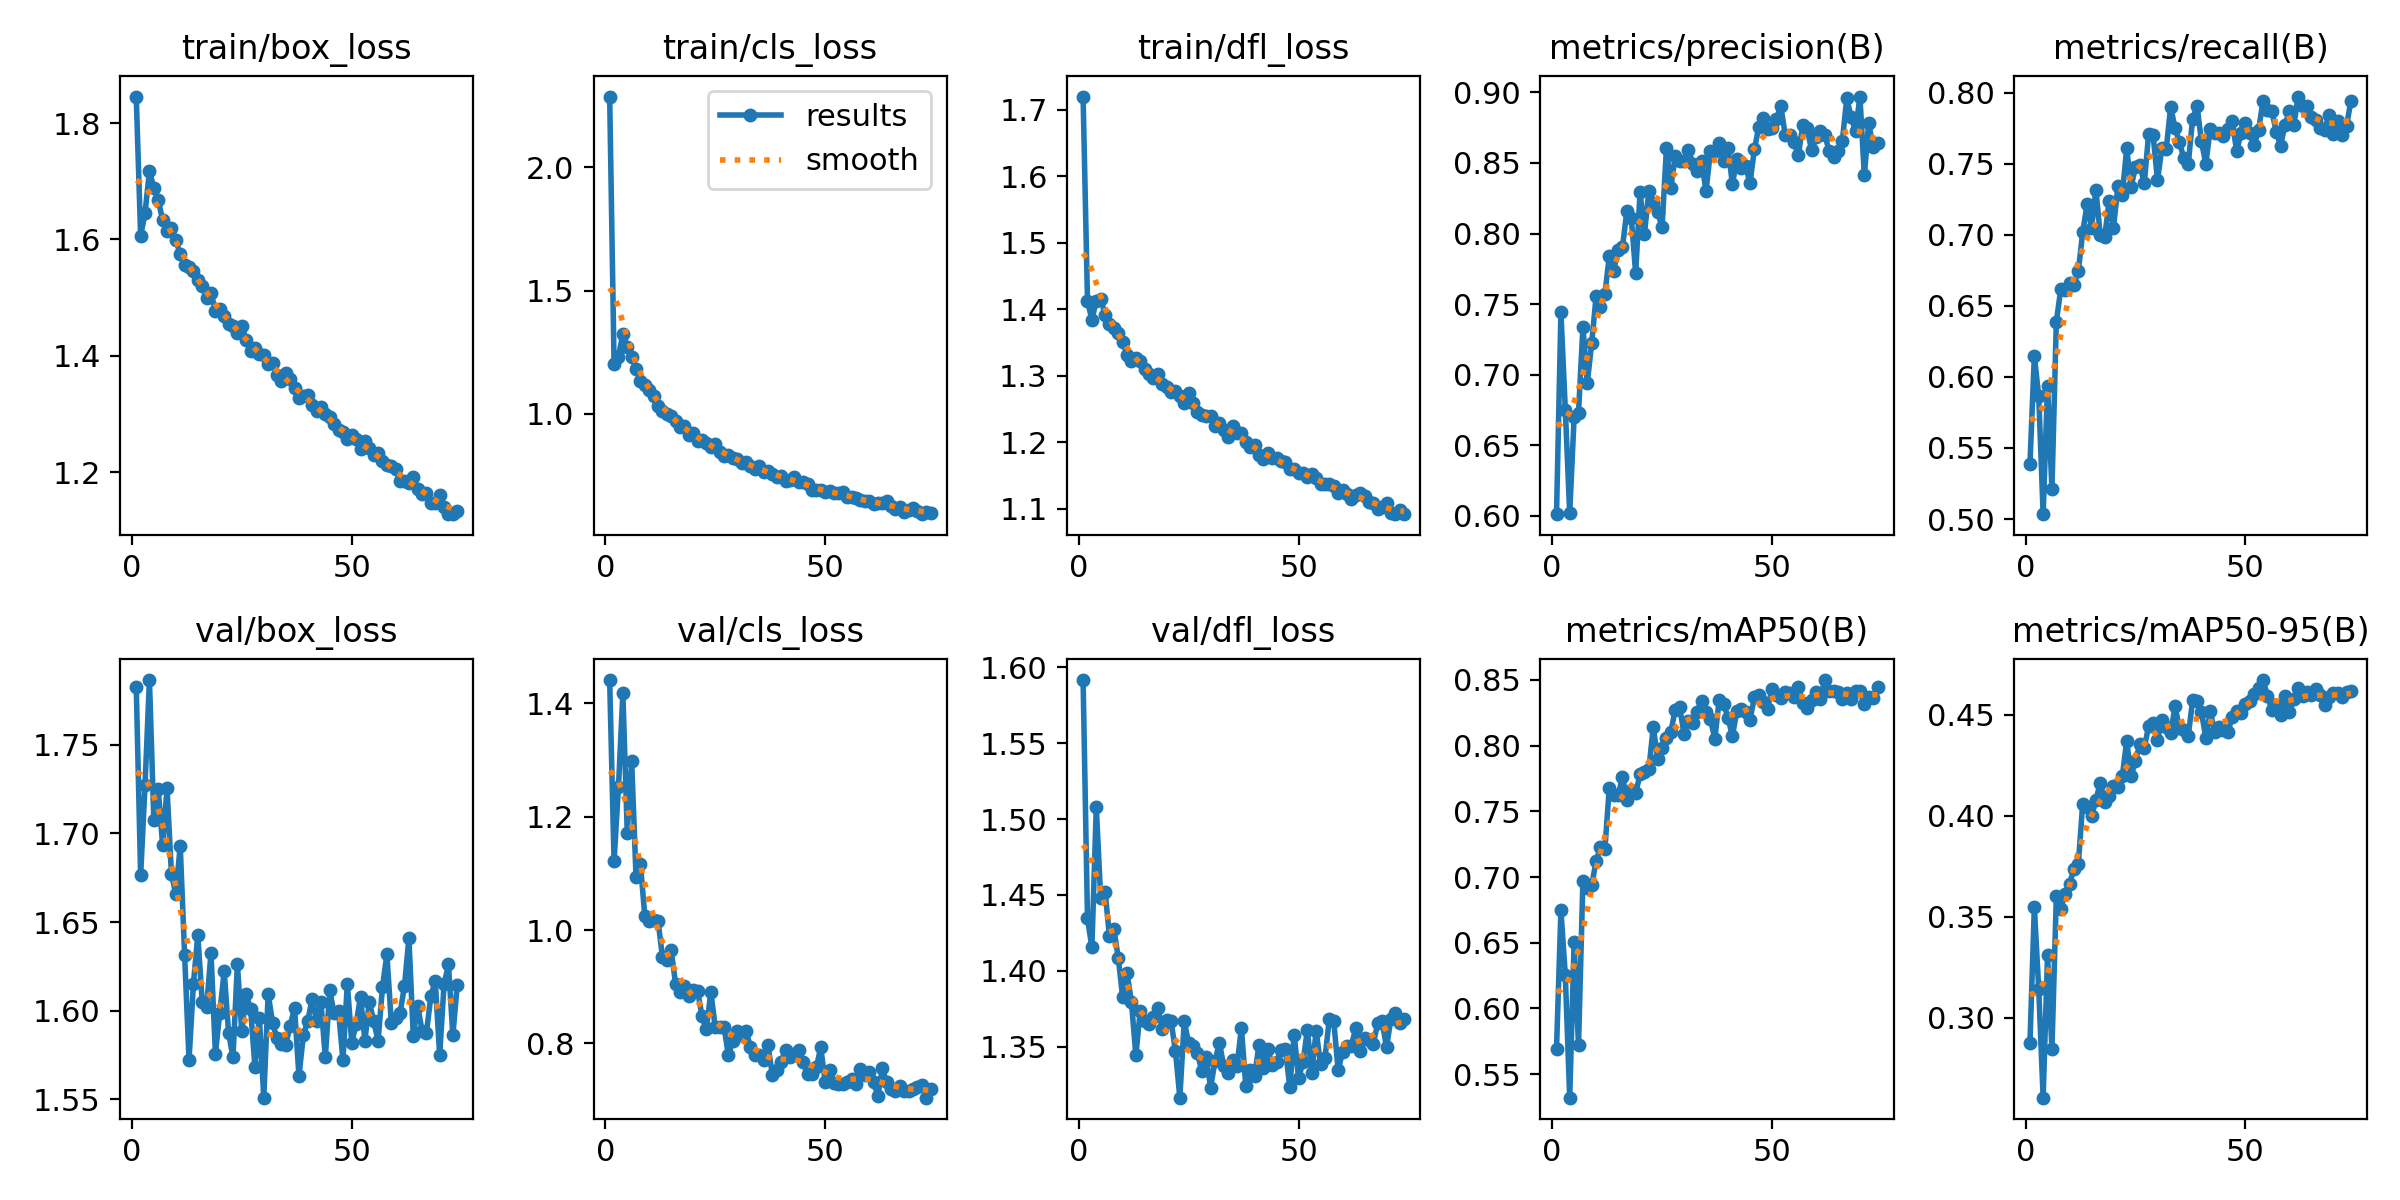

The file beside this chart, header and first rows:
epoch, train/box_loss, train/cls_loss, train/dfl_loss, metrics/precision(B), metrics/recall(B), metrics/mAP50(B), metrics/mAP50-95(B), val/box_loss, val/cls_loss, val/dfl_loss, lr/pg0, lr/pg1, lr/pg2
1, 1.846, 2.288, 1.72, 0.6012, 0.5386, 0.5693, 0.2873, 1.783, 1.441, 1.592, 0.003314, 0.003314, 0.003314
2, 1.606, 1.202, 1.413, 0.7441, 0.6148, 0.6747, 0.3548, 1.676, 1.121, 1.435, 0.006626, 0.006626, 0.006626
3, 1.645, 1.232, 1.384, 0.6752, 0.5863, 0.6251, 0.314, 1.727, 1.253, 1.415, 0.009915, 0.009915, 0.009915
4, 1.718, 1.325, 1.413, 0.6019, 0.5034, 0.532, 0.2604, 1.786, 1.417, 1.508, 0.009901, 0.009901, 0.009901
5, 1.689, 1.271, 1.416, 0.6698, 0.5938, 0.6502, 0.3308, 1.708, 1.172, 1.448, 0.009868, 0.009868, 0.009868
6, 1.668, 1.231, 1.392, 0.6731, 0.5208, 0.5719, 0.2845, 1.725, 1.298, 1.452, 0.009835, 0.009835, 0.009835
7, 1.633, 1.179, 1.378, 0.7336, 0.6388, 0.6973, 0.3601, 1.693, 1.093, 1.423, 0.009802, 0.009802, 0.009802
8, 1.615, 1.133, 1.372, 0.6943, 0.6616, 0.6917, 0.3541, 1.725, 1.116, 1.427, 0.009769, 0.009769, 0.009769
9, 1.62, 1.118, 1.364, 0.7224, 0.6609, 0.6939, 0.3612, 1.677, 1.024, 1.409, 0.009736, 0.009736, 0.009736
10, 1.599, 1.096, 1.351, 0.7555, 0.6659, 0.7119, 0.3664, 1.666, 1.016, 1.383, 0.009703, 0.009703, 0.009703
11, 1.575, 1.071, 1.332, 0.7479, 0.6647, 0.7231, 0.3736, 1.693, 1.019, 1.398, 0.00967, 0.00967, 0.00967
12, 1.555, 1.033, 1.322, 0.7571, 0.6743, 0.7212, 0.3762, 1.631, 1.016, 1.379, 0.009637, 0.009637, 0.009637
13, 1.552, 1.011, 1.327, 0.784, 0.7019, 0.768, 0.4061, 1.572, 0.9532, 1.344, 0.009604, 0.009604, 0.009604
14, 1.546, 1, 1.322, 0.7738, 0.7214, 0.7625, 0.4043, 1.615, 0.9473, 1.374, 0.009571, 0.009571, 0.009571
15, 1.53, 0.9923, 1.31, 0.7883, 0.7049, 0.7621, 0.3998, 1.643, 0.9643, 1.367, 0.009538, 0.009538, 0.009538
16, 1.52, 0.9688, 1.302, 0.7903, 0.7317, 0.776, 0.4079, 1.605, 0.9046, 1.365, 0.009505, 0.009505, 0.009505
17, 1.5, 0.9439, 1.297, 0.8163, 0.6996, 0.7588, 0.4165, 1.602, 0.8909, 1.369, 0.009472, 0.009472, 0.009472
18, 1.508, 0.9492, 1.303, 0.8111, 0.6986, 0.766, 0.4067, 1.632, 0.9008, 1.376, 0.009439, 0.009439, 0.009439
19, 1.477, 0.9117, 1.287, 0.7717, 0.7235, 0.7638, 0.4098, 1.576, 0.8841, 1.361, 0.009406, 0.009406, 0.009406
20, 1.481, 0.9222, 1.284, 0.8297, 0.7049, 0.7782, 0.4148, 1.599, 0.8936, 1.367, 0.009373, 0.009373, 0.009373
21, 1.469, 0.8901, 1.275, 0.7999, 0.7341, 0.7796, 0.4143, 1.622, 0.8926, 1.367, 0.00934, 0.00934, 0.00934
22, 1.454, 0.8939, 1.278, 0.83, 0.7281, 0.7821, 0.4195, 1.587, 0.8482, 1.347, 0.009307, 0.009307, 0.009307
23, 1.452, 0.8816, 1.269, 0.822, 0.7609, 0.8143, 0.4371, 1.574, 0.8247, 1.316, 0.009274, 0.009274, 0.009274
24, 1.439, 0.8647, 1.259, 0.815, 0.7339, 0.79, 0.4199, 1.626, 0.8911, 1.367, 0.009241, 0.009241, 0.009241
25, 1.452, 0.8757, 1.275, 0.8046, 0.7476, 0.7981, 0.4273, 1.588, 0.8292, 1.352, 0.009208, 0.009208, 0.009208
26, 1.427, 0.8449, 1.259, 0.8606, 0.7489, 0.8057, 0.4357, 1.609, 0.829, 1.35, 0.009175, 0.009175, 0.009175
27, 1.408, 0.8261, 1.246, 0.8325, 0.7362, 0.8105, 0.4338, 1.601, 0.8282, 1.345, 0.009142, 0.009142, 0.009142
28, 1.413, 0.8304, 1.242, 0.8549, 0.7711, 0.8275, 0.4445, 1.568, 0.7801, 1.334, 0.009109, 0.009109, 0.009109
29, 1.403, 0.8183, 1.24, 0.8513, 0.7705, 0.8292, 0.4458, 1.596, 0.8039, 1.343, 0.009076, 0.009076, 0.009076
30, 1.401, 0.8157, 1.239, 0.8515, 0.7383, 0.8089, 0.4376, 1.551, 0.8223, 1.323, 0.009043, 0.009043, 0.009043
31, 1.386, 0.7998, 1.224, 0.8592, 0.7607, 0.8189, 0.4477, 1.609, 0.8148, 1.34, 0.00901, 0.00901, 0.00901
32, 1.388, 0.8053, 1.23, 0.8496, 0.7603, 0.8171, 0.4442, 1.593, 0.8225, 1.353, 0.008977, 0.008977, 0.008977
33, 1.367, 0.786, 1.219, 0.8446, 0.79, 0.8258, 0.441, 1.584, 0.7939, 1.337, 0.008944, 0.008944, 0.008944
34, 1.356, 0.7736, 1.207, 0.8512, 0.7748, 0.8343, 0.4542, 1.581, 0.7799, 1.332, 0.008911, 0.008911, 0.008911
35, 1.37, 0.7866, 1.224, 0.8299, 0.7652, 0.8257, 0.4434, 1.581, 0.7801, 1.341, 0.008878, 0.008878, 0.008878
36, 1.361, 0.7644, 1.214, 0.8587, 0.7537, 0.8205, 0.4427, 1.591, 0.7701, 1.337, 0.008845, 0.008845, 0.008845
37, 1.344, 0.766, 1.215, 0.8587, 0.7499, 0.8051, 0.4398, 1.601, 0.7965, 1.362, 0.008812, 0.008812, 0.008812
38, 1.327, 0.7559, 1.2, 0.8641, 0.7816, 0.8351, 0.4572, 1.563, 0.7447, 1.324, 0.008779, 0.008779, 0.008779
39, 1.33, 0.7427, 1.194, 0.8516, 0.7904, 0.8319, 0.4571, 1.586, 0.7526, 1.334, 0.008746, 0.008746, 0.008746
40, 1.333, 0.7475, 1.196, 0.8604, 0.7657, 0.8211, 0.4515, 1.594, 0.767, 1.33, 0.008713, 0.008713, 0.008713
41, 1.315, 0.7283, 1.18, 0.8349, 0.7498, 0.8074, 0.4386, 1.606, 0.789, 1.351, 0.00868, 0.00868, 0.00868
42, 1.305, 0.7306, 1.175, 0.8529, 0.7746, 0.8263, 0.452, 1.594, 0.7756, 1.336, 0.008647, 0.008647, 0.008647
43, 1.311, 0.7436, 1.185, 0.8462, 0.7719, 0.8276, 0.4417, 1.605, 0.7809, 1.349, 0.008614, 0.008614, 0.008614
44, 1.3, 0.7208, 1.176, 0.8478, 0.7719, 0.826, 0.4439, 1.574, 0.789, 1.338, 0.008581, 0.008581, 0.008581
45, 1.294, 0.7207, 1.176, 0.8358, 0.7695, 0.8197, 0.4427, 1.611, 0.768, 1.34, 0.008548, 0.008548, 0.008548
46, 1.283, 0.7138, 1.172, 0.8598, 0.7744, 0.8368, 0.4413, 1.598, 0.7464, 1.348, 0.008515, 0.008515, 0.008515
47, 1.272, 0.6912, 1.17, 0.8754, 0.7797, 0.8384, 0.4492, 1.6, 0.7467, 1.349, 0.008482, 0.008482, 0.008482
48, 1.27, 0.6906, 1.16, 0.8817, 0.7591, 0.8329, 0.4518, 1.572, 0.7579, 1.323, 0.008449, 0.008449, 0.008449
49, 1.256, 0.6896, 1.16, 0.874, 0.7713, 0.8283, 0.4511, 1.615, 0.793, 1.358, 0.008416, 0.008416, 0.008416
50, 1.263, 0.6797, 1.155, 0.8745, 0.7789, 0.843, 0.4552, 1.582, 0.7323, 1.329, 0.008383, 0.008383, 0.008383
51, 1.257, 0.6874, 1.154, 0.881, 0.7715, 0.8382, 0.457, 1.592, 0.7534, 1.339, 0.00835, 0.00835, 0.00835
52, 1.239, 0.6772, 1.148, 0.8904, 0.763, 0.8363, 0.4602, 1.608, 0.7307, 1.361, 0.008317, 0.008317, 0.008317
53, 1.253, 0.6788, 1.153, 0.8701, 0.7737, 0.8407, 0.4635, 1.583, 0.7291, 1.333, 0.008284, 0.008284, 0.008284
54, 1.242, 0.6803, 1.146, 0.87, 0.7941, 0.84, 0.4673, 1.605, 0.7286, 1.36, 0.008251, 0.008251, 0.008251
55, 1.23, 0.6613, 1.138, 0.8647, 0.788, 0.837, 0.4596, 1.594, 0.7321, 1.338, 0.008218, 0.008218, 0.008218
56, 1.233, 0.6606, 1.138, 0.8556, 0.7872, 0.8448, 0.4524, 1.583, 0.7376, 1.342, 0.008185, 0.008185, 0.008185
57, 1.219, 0.6568, 1.137, 0.8768, 0.7726, 0.8323, 0.4549, 1.613, 0.7278, 1.368, 0.008152, 0.008152, 0.008152
58, 1.212, 0.6509, 1.135, 0.8748, 0.7626, 0.8287, 0.45, 1.632, 0.7554, 1.367, 0.008119, 0.008119, 0.008119
59, 1.21, 0.6453, 1.125, 0.8589, 0.7775, 0.8349, 0.4595, 1.593, 0.7436, 1.335, 0.008086, 0.008086, 0.008086
60, 1.206, 0.6467, 1.128, 0.8685, 0.7868, 0.8406, 0.4514, 1.596, 0.7498, 1.346, 0.008053, 0.008053, 0.008053
... 14 more rows
